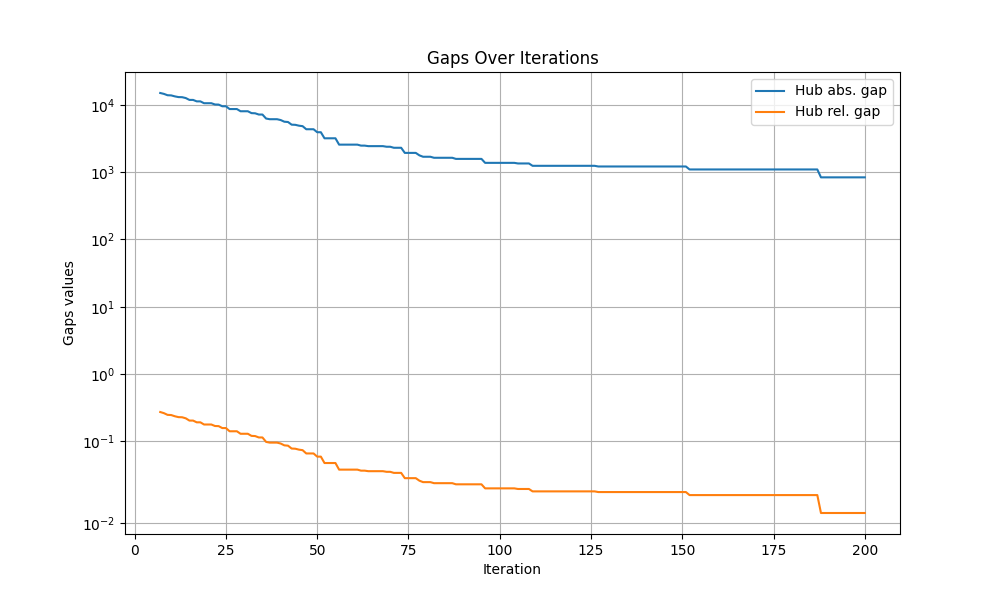

The table this chart was drawn from, first rows:
iteration, hub abs. gap, hub rel. gap
0, inf, inf
1, inf, inf
2, inf, inf
3, inf, inf
4, inf, inf
5, inf, inf
6, inf, inf
7, 14997, 0.2734
8, 14553, 0.2632
9, 13890, 0.2482
10, 13816, 0.2465
11, 13362, 0.2365
12, 13040, 0.2295
13, 12996, 0.2286
14, 12613, 0.2203
15, 11837, 0.204
16, 11837, 0.204
17, 11262, 0.1922
18, 11262, 0.1922
19, 10574, 0.1784
20, 10574, 0.1784
21, 10574, 0.1784
22, 10121, 0.1694
23, 10087, 0.1688
24, 9526, 0.1579
25, 9526, 0.1579
26, 8660, 0.1415
27, 8660, 0.1415
28, 8660, 0.1415
29, 8033, 0.1299
30, 8033, 0.1299
31, 8033, 0.1299
32, 7535, 0.1209
33, 7491, 0.1201
34, 7180, 0.1146
35, 7178, 0.1145
36, 6259, 0.09842
37, 6119, 0.096
38, 6119, 0.096
39, 6119, 0.096
40, 5944, 0.093
41, 5617, 0.08743
42, 5560, 0.08647
43, 5077, 0.07838
44, 5050, 0.07792
45, 4904, 0.0755
46, 4824, 0.07417
47, 4342, 0.06627
48, 4342, 0.06627
49, 4342, 0.06627
50, 3919, 0.05944
51, 3919, 0.05944
52, 3185, 0.04778
53, 3185, 0.04778
54, 3185, 0.04778
55, 3185, 0.04778
56, 2564, 0.03811
57, 2564, 0.03811
58, 2564, 0.03811
59, 2564, 0.03811
... 141 more rows
